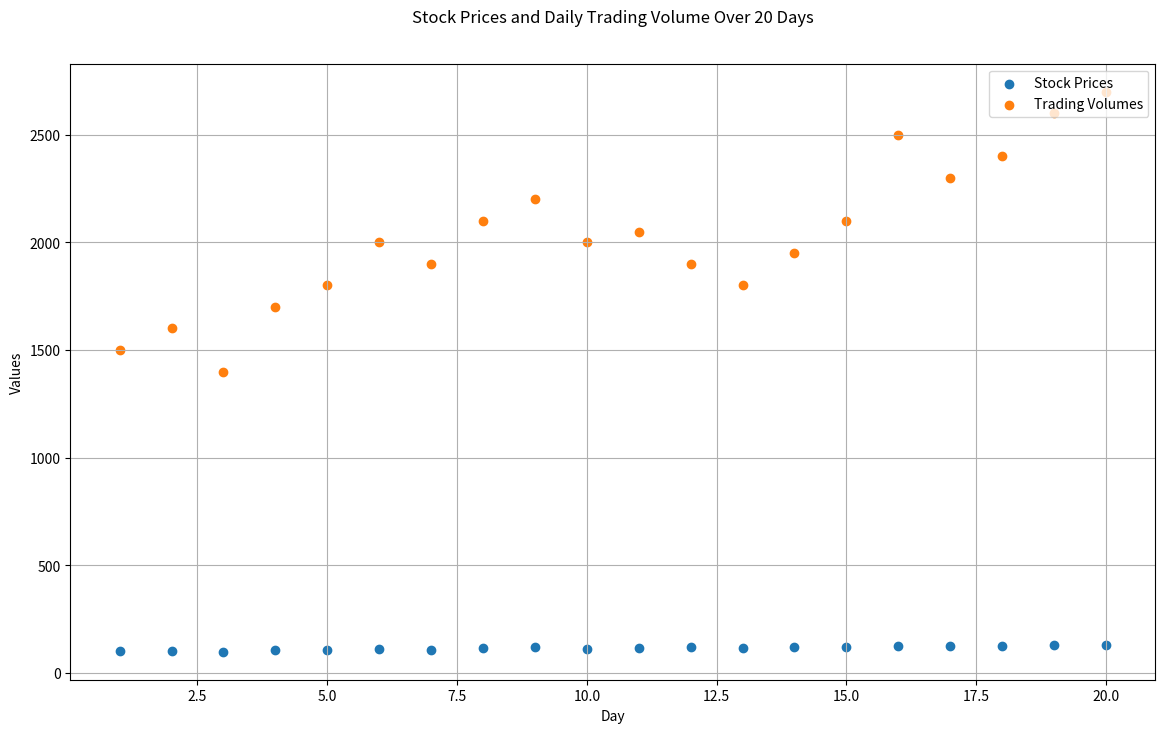

This figure's Python source:

import matplotlib.pyplot as plt

# Data
days = [1, 2, 3, 4, 5, 6, 7, 8, 9, 10, 11, 12, 13, 14, 15, 16, 17, 18, 19, 20]
stock_prices = [100, 102, 98, 105, 107, 110, 108, 115, 120, 112, 114, 118, 116, 119, 121, 125, 123, 126, 129, 130]
trading_volumes = [1500, 1600, 1400, 1700, 1800, 2000, 1900, 2100, 2200, 2000, 2050, 1900, 1800, 1950, 2100, 2500, 2300, 2400, 2600, 2700]

# Scatter plot
plt.figure(figsize=(14, 8))  # Width:14, Height:8
plt.scatter(days, stock_prices, color='#1f77b4', label='Stock Prices')
plt.scatter(days, trading_volumes, color='#ff7f0e', label='Trading Volumes')

# Customize the plot
plt.title('Stock Prices and Daily Trading Volume Over 20 Days', pad=30)
plt.xlabel('Day')
plt.ylabel('Values')
plt.legend(loc='upper right')
plt.grid(True)

# Show the plot
plt.show()
